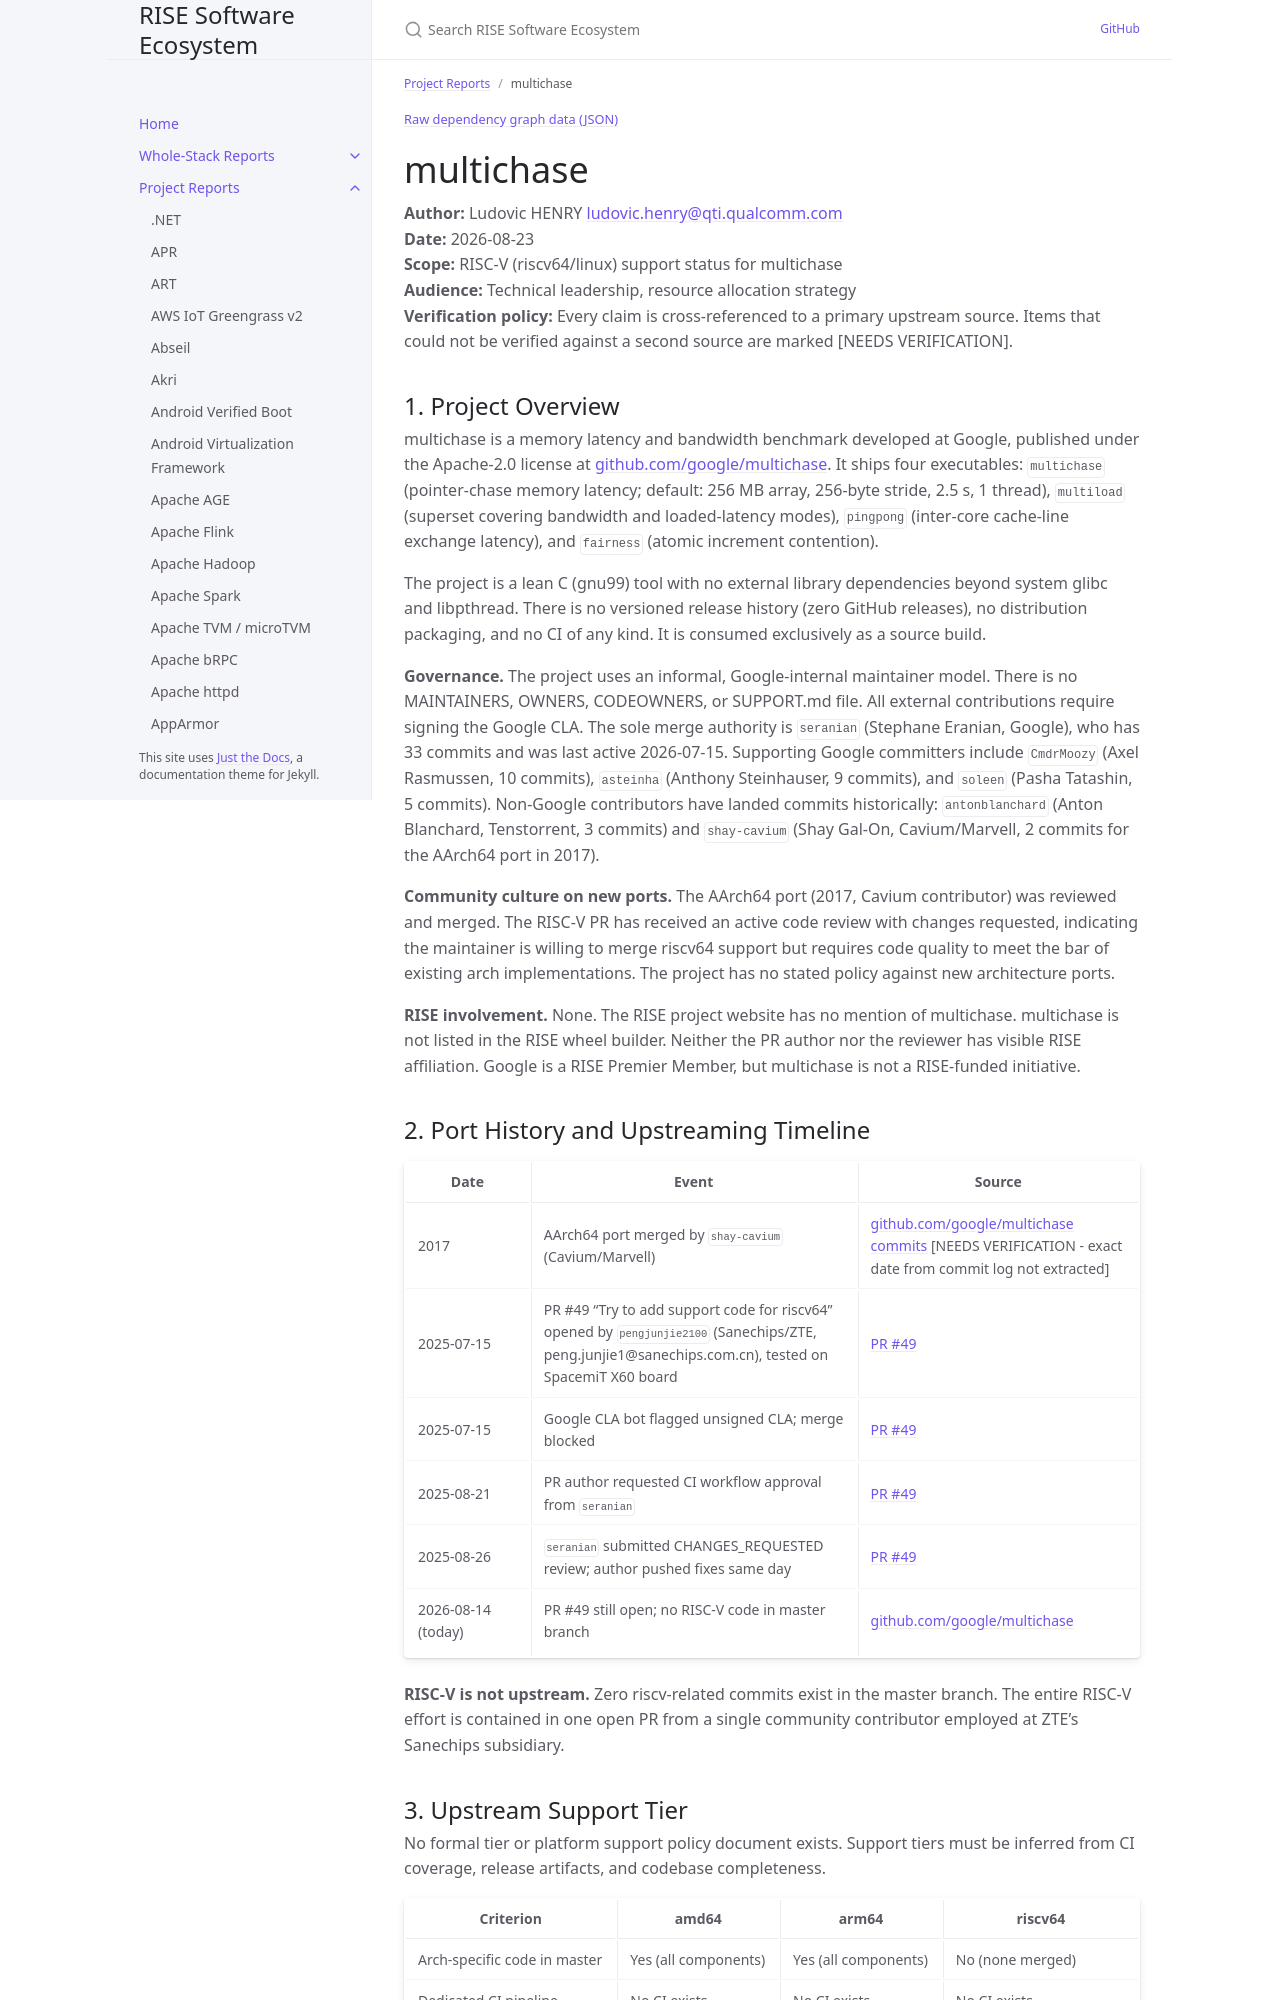

repository: riseproject-dev/sw-ecosystem · page: project-reports/multichase.html · generator: jekyll

---
title: multichase
parent: Project Reports
---

{% include dependency-graph.html slug="dependencies" subset="multichase" %}

# multichase

**Author:** Ludovic HENRY <ludovic.henry@qti.qualcomm.com><br/>
**Date:** 2026-08-23<br/>
**Scope:** RISC-V (riscv64/linux) support status for multichase<br/>
**Audience:** Technical leadership, resource allocation strategy<br/>
**Verification policy:** Every claim is cross-referenced to a primary upstream source. Items that could not be verified against a second source are marked [NEEDS VERIFICATION].<br/>

## 1. Project Overview

multichase is a memory latency and bandwidth benchmark developed at Google, published under the Apache-2.0 license at [github.com/google/multichase](https://github.com/google/multichase). It ships four executables: `multichase` (pointer-chase memory latency; default: 256 MB array, 256-byte stride, 2.5 s, 1 thread), `multiload` (superset covering bandwidth and loaded-latency modes), `pingpong` (inter-core cache-line exchange latency), and `fairness` (atomic increment contention).

The project is a lean C (gnu99) tool with no external library dependencies beyond system glibc and libpthread. There is no versioned release history (zero GitHub releases), no distribution packaging, and no CI of any kind. It is consumed exclusively as a source build.

**Governance.** The project uses an informal, Google-internal maintainer model. There is no MAINTAINERS, OWNERS, CODEOWNERS, or SUPPORT.md file. All external contributions require signing the Google CLA. The sole merge authority is `seranian` (Stephane Eranian, Google), who has 33 commits and was last active 2026-07-15. Supporting Google committers include `CmdrMoozy` (Axel Rasmussen, 10 commits), `asteinha` (Anthony Steinhauser, 9 commits), and `soleen` (Pasha Tatashin, 5 commits). Non-Google contributors have landed commits historically: `antonblanchard` (Anton Blanchard, Tenstorrent, 3 commits) and `shay-cavium` (Shay Gal-On, Cavium/Marvell, 2 commits for the AArch64 port in 2017).

**Community culture on new ports.** The AArch64 port (2017, Cavium contributor) was reviewed and merged. The RISC-V PR has received an active code review with changes requested, indicating the maintainer is willing to merge riscv64 support but requires code quality to meet the bar of existing arch implementations. The project has no stated policy against new architecture ports.

**RISE involvement.** None. The RISE project website has no mention of multichase. multichase is not listed in the RISE wheel builder. Neither the PR author nor the reviewer has visible RISE affiliation. Google is a RISE Premier Member, but multichase is not a RISE-funded initiative.
